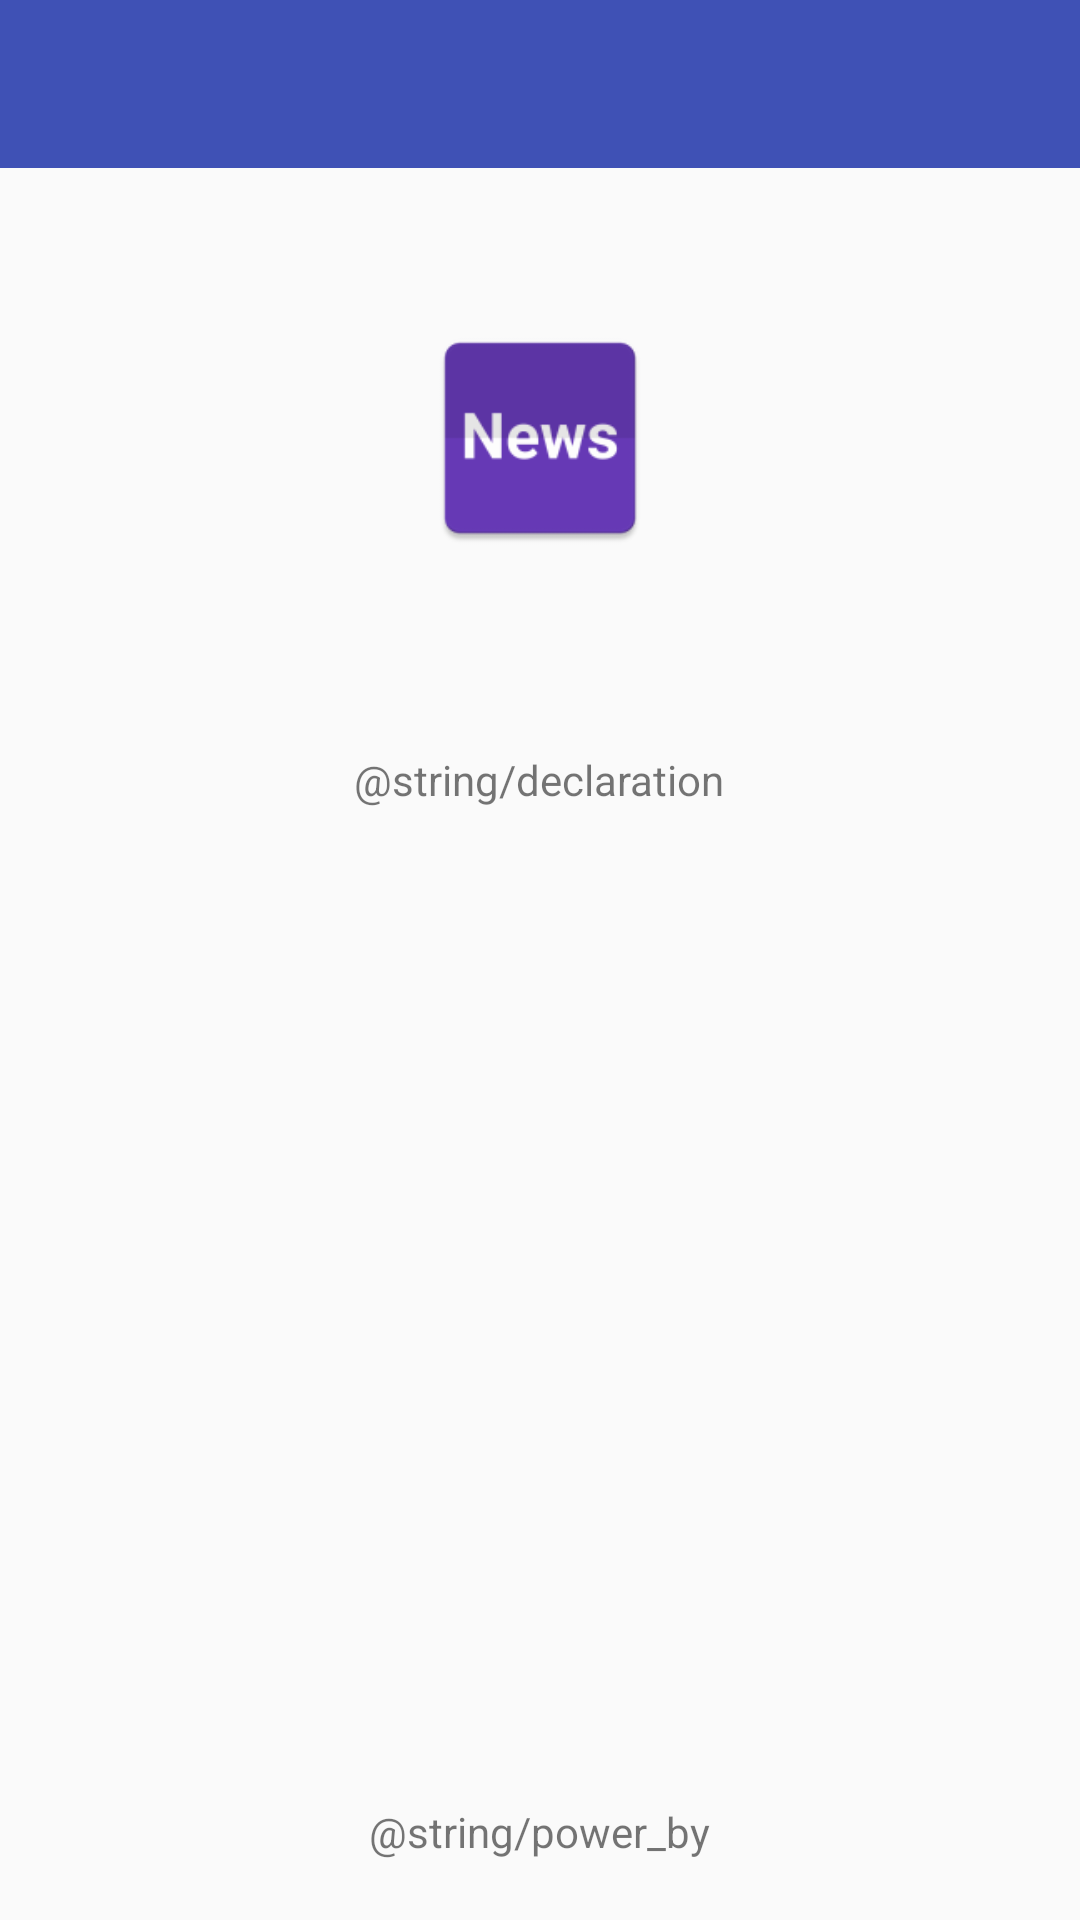

Layout XML and referenced resources for this Android screen:
<!-- AndroidManifest.xml: activity theme AppTheme -->
<!-- res/layout/activity_about.xml -->
<?xml version="1.0" encoding="utf-8"?>
<layout xmlns:android="http://schemas.android.com/apk/res/android"
    xmlns:tools="http://schemas.android.com/tools">

    <data>

        <import type="wind.zhihunews.BuildConfig" />
    </data>

    <RelativeLayout
        android:layout_width="match_parent"
        android:layout_height="match_parent"
        tools:context="wind.zhihunews.ui.AboutActivity">

        <android.support.v7.widget.Toolbar
            android:id="@+id/toolbar"
            style="@style/AppTheme.Toolbar.Navigation"
            android:layout_width="match_parent"
            android:layout_height="?actionBarSize" />

        <ImageView
            android:id="@+id/icon"
            android:layout_width="80dp"
            android:layout_height="80dp"
            android:layout_below="@+id/toolbar"
            android:layout_centerInParent="true"
            android:layout_marginTop="50dp"
            android:src="@mipmap/ic_launcher" />

        <TextView
            android:id="@+id/name"
            android:layout_width="wrap_content"
            android:layout_height="wrap_content"
            android:layout_below="@+id/icon"
            android:layout_centerHorizontal="true"
            android:layout_marginTop="20dp"
            android:text="@{@string/app_name +'V'+ BuildConfig.VERSION_NAME}"
            android:textSize="18sp"
            tools:text="知乎日报" />

        <TextView
            android:layout_width="wrap_content"
            android:layout_height="wrap_content"
            android:layout_below="@+id/name"
            android:layout_centerHorizontal="true"
            android:layout_margin="20dp"
            android:autoLink="email|web"
            android:lineSpacingExtra="2dp"
            android:text="@string/declaration" />

        <TextView
            android:layout_width="wrap_content"
            android:layout_height="wrap_content"
            android:layout_alignParentBottom="true"
            android:layout_centerHorizontal="true"
            android:layout_marginBottom="20dp"
            android:gravity="center"
            android:text="@string/power_by" />


    </RelativeLayout>
</layout>
<!-- resources referenced by this layout -->
<resources>
  <!-- mipmap ic_launcher: png bitmap (mipmap-xhdpi, 3432 bytes) -->
  <string name="app_name">ZhihuNews</string>
  <style name="AppTheme.Toolbar.Navigation" parent="AppTheme.Toolbar">
          <item name="contentInsetStartWithNavigation">0dp</item>
      </style>
  <style name="AppTheme" parent="AppThemeBase">
          
          <item name="colorPrimary">@color/colorPrimary</item>
          <item name="colorPrimaryDark">@color/colorPrimaryDark</item>
          <item name="colorAccent">@color/colorAccent</item>
          <item name="android:colorControlNormal" tools:ignore="NewApi">@android:color/white</item>
          <item name="android:textColorPrimary">@color/textColorPrimary</item>
          <item name="android:windowBackground">@color/windowBackground</item>
          <item name="android:divider">@color/divider_color</item>
      </style>
  <style name="AppTheme.Toolbar" parent="Widget.AppCompat.Toolbar">
          <item name="android:background">@color/colorPrimary</item>
          <item name="popupTheme">@style/ThemeOverlay.AppCompat.Light</item>
          <item name="theme">@style/ThemeOverlay.AppCompat.Dark.ActionBar</item>
      </style>
  <style name="AppThemeBase" parent="Theme.AppCompat.Light.NoActionBar">
          <item name="actionOverflowMenuStyle">@style/OverflowMenu</item>
          <item name="windowActionModeOverlay">true</item>
      </style>
  <color name="colorPrimary">#3F51B5</color>
  <color name="colorPrimaryDark">#303F9F</color>
  <color name="colorAccent">#FF4081</color>
  <color name="textColorPrimary">#FFFFFF</color>
  <color name="divider_color">#dcdad9</color>
  <style name="OverflowMenu" parent="Widget.AppCompat.PopupMenu.Overflow">
          
          <item name="overlapAnchor">false</item>
          <item name="android:dropDownVerticalOffset">-4.0dip</item>
      </style>
</resources>
